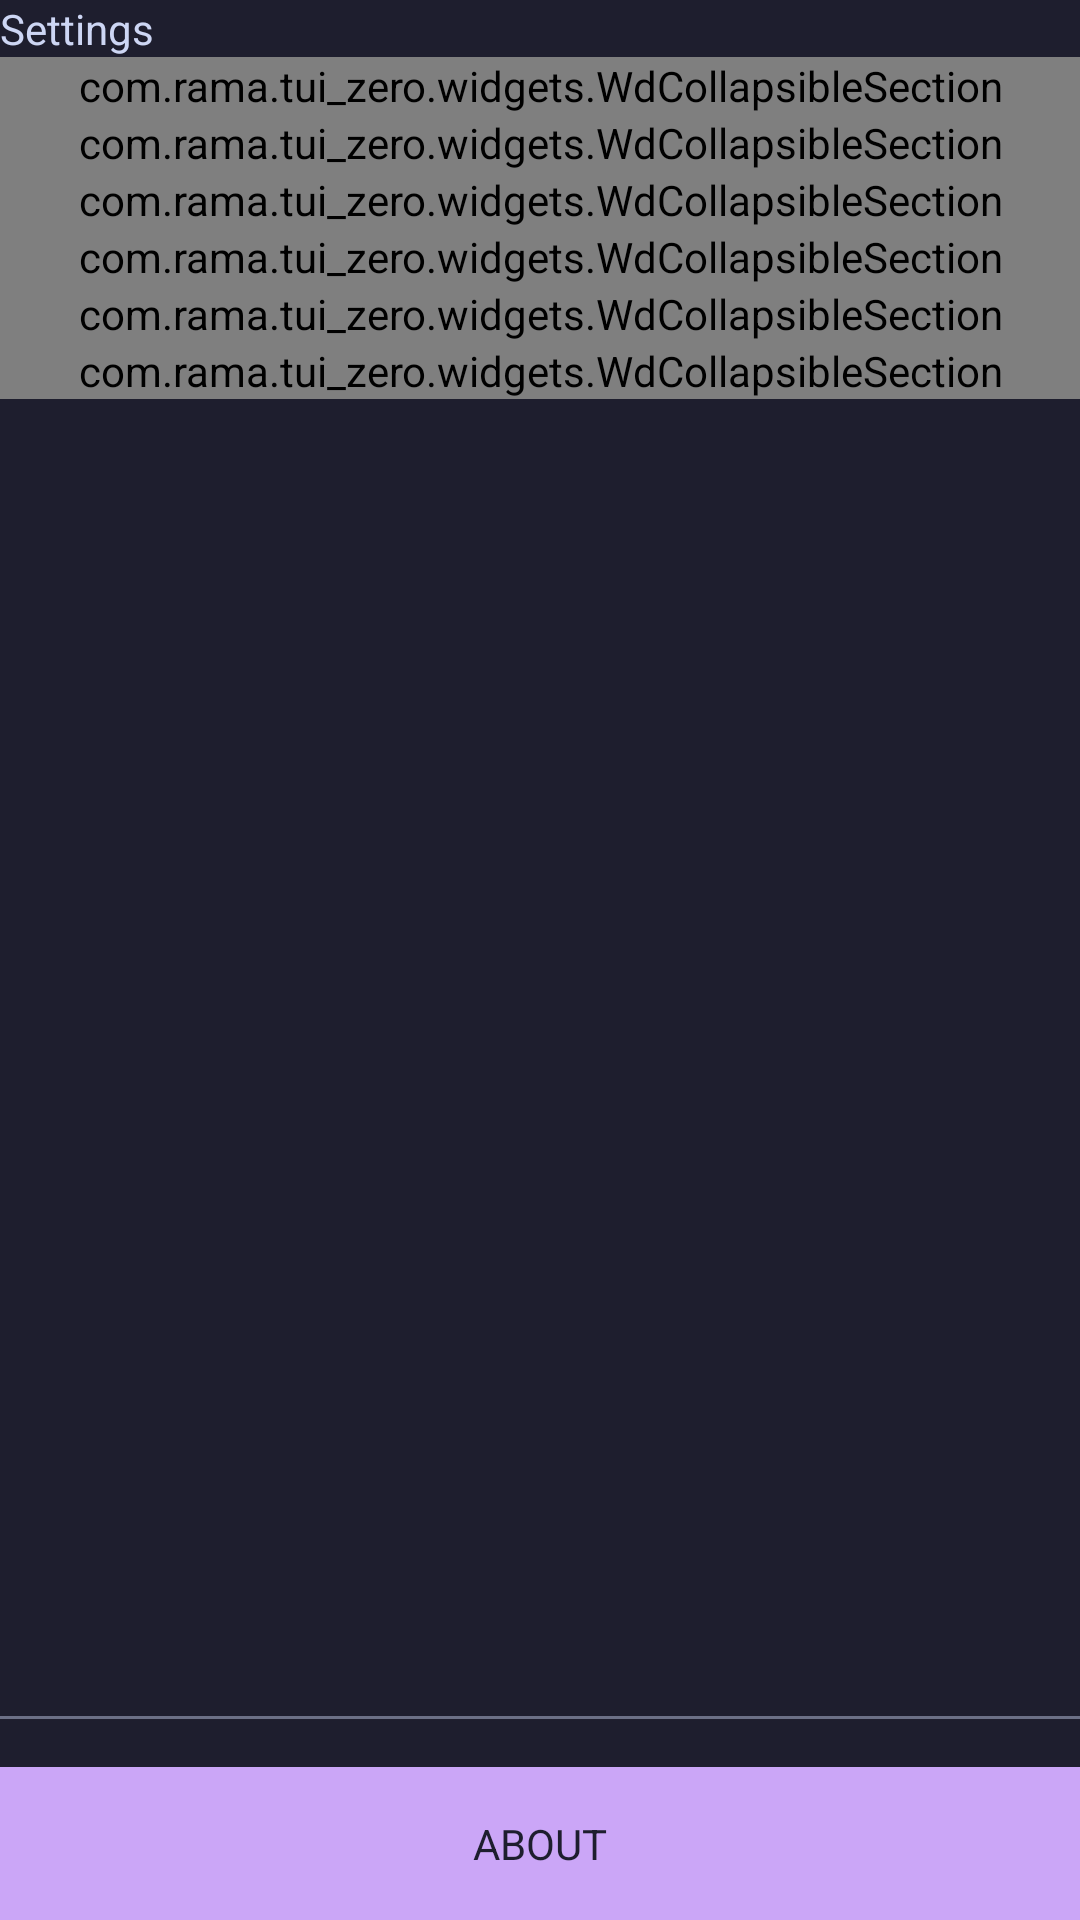

The Android layout XML behind this screen, and the referenced resources:
<!-- AndroidManifest.xml: application theme Theme.Tui -->
<!-- res/layout/page_settings.xml -->
<?xml version="1.0" encoding="utf-8"?>
<LinearLayout xmlns:android="http://schemas.android.com/apk/res/android"
    xmlns:app="http://schemas.android.com/apk/res-auto"
    style="@style/VerticalList"
    android:layout_height="match_parent">

    <TextView
        style="@style/H2"
        android:layout_width="match_parent"
        android:layout_height="wrap_content"
        android:text="@string/header_settings" />

    <View style="@style/SeparatorListVertical" />

    <ScrollView
        android:layout_width="match_parent"
        android:layout_height="0dp"
        android:layout_weight="1"
        android:background="@android:color/transparent"
        android:cacheColorHint="@android:color/transparent"
        android:fadingEdge="none"
        android:fillViewport="true"
        android:overScrollMode="never"
        android:scrollbars="none">

        <LinearLayout style="@style/VerticalList">

            
            <com.rama.tui_zero.widgets.WdCollapsibleSection
                android:layout_width="match_parent"
                android:layout_height="wrap_content"
                app:defaultExpanded="true"
                app:header="@string/header_system"
                app:key="settings:section:system">

                <Button
                    android:id="@+id/media_permission_button"
                    style="@style/BTN"
                    android:text="@string/btn_grant_media" />

                <View style="@style/SeparatorListVertical" />

                <Button
                    android:id="@+id/storage_permission_button"
                    style="@style/BTN"
                    android:text="@string/btn_grant_storage" />

                <View
                    android:id="@+id/storage_separator"
                    style="@style/SeparatorListVertical" />

                <Button
                    android:id="@+id/notification_permission_button"
                    style="@style/BTN"
                    android:text="@string/btn_grant_notifications" />

                <View
                    android:id="@+id/background_separator"
                    style="@style/SeparatorListVertical" />

                <Button
                    android:id="@+id/background_playback_button"
                    style="@style/BTN"
                    android:text="@string/btn_background_playback" />

                <View style="@style/SeparatorListVertical" />

                <com.rama.tui_zero.widgets.WdCheckbox
                    android:id="@+id/show_system_bar"
                    style="@style/Checkbox"
                    android:text="@string/label_show_system_bar" />

                <View style="@style/SeparatorListVertical" />

                <com.rama.tui_zero.widgets.WdCheckbox
                    android:id="@+id/keep_screen_awake"
                    style="@style/Checkbox"
                    android:text="@string/label_keep_screen_awake" />

                <View style="@style/SeparatorListVertical" />

                <LinearLayout style="@style/VerticalList_BG2">

                    <TextView
                        style="@style/Text"
                        android:text="@string/label_app_zoom" />

                    <View style="@style/SeparatorListVertical" />

                    <LinearLayout style="@style/HorizontalList">

                        <EditText
                            android:id="@+id/zoom"
                            style="@style/EditText"
                            android:layout_weight="1"
                            android:imeOptions="actionDone"
                            android:inputType="number"
                            android:maxLength="3"
                            android:text="100" />

                        <View style="@style/SeparatorListHorizontal" />

                        <TextView
                            style="@style/Text"
                            android:layout_width="wrap_content"
                            android:text="@string/label_zoom_unit" />
                    </LinearLayout>
                </LinearLayout>
            </com.rama.tui_zero.widgets.WdCollapsibleSection>

            <View style="@style/SeparatorListVertical" />

            <com.rama.tui_zero.widgets.WdCollapsibleSection
                android:layout_width="match_parent"
                android:layout_height="wrap_content"
                app:defaultExpanded="true"
                app:header="@string/header_folders"
                app:key="settings:section:folders">

                <LinearLayout style="@style/VerticalList">

                    <TextView
                        android:id="@+id/folders_empty"
                        style="@style/Text"
                        android:text="@string/label_folders_empty"
                        android:visibility="gone" />

                    <LinearLayout
                        android:id="@+id/folders_container"
                        style="@style/VerticalListDivided" />
                </LinearLayout>
            </com.rama.tui_zero.widgets.WdCollapsibleSection>

            <View style="@style/SeparatorListVertical" />

            <com.rama.tui_zero.widgets.WdCollapsibleSection
                android:layout_width="match_parent"
                android:layout_height="wrap_content"
                app:defaultExpanded="true"
                app:header="@string/header_theme"
                app:key="settings:section:themes">

                <com.rama.tui_zero.widgets.WdRadioGroup
                    android:id="@+id/theme_group"
                    style="@style/VerticalList_BG2" />
            </com.rama.tui_zero.widgets.WdCollapsibleSection>

            <View
                android:id="@+id/accent_separator"
                style="@style/SeparatorListVertical" />

            <com.rama.tui_zero.widgets.WdCollapsibleSection
                android:id="@+id/accent_section"
                android:layout_width="match_parent"
                android:layout_height="wrap_content"
                app:defaultExpanded="true"
                app:header="@string/header_accent"
                app:key="settings:section:accent">

                <com.rama.tui_zero.widgets.WdRadioGroup
                    android:id="@+id/accent_group"
                    style="@style/VerticalList_BG2" />
            </com.rama.tui_zero.widgets.WdCollapsibleSection>

            <View style="@style/SeparatorListVertical" />

            <com.rama.tui_zero.widgets.WdCollapsibleSection
                android:layout_width="match_parent"
                android:layout_height="wrap_content"
                app:defaultExpanded="true"
                app:header="@string/header_list"
                app:key="settings:section:list">

                <com.rama.tui_zero.widgets.WdRadioGroup
                    android:id="@+id/sort_group"
                    style="@style/VerticalList_BG2" />

                <View style="@style/SeparatorListVertical" />

                <com.rama.tui_zero.widgets.WdCheckbox
                    android:id="@+id/keep_folder_files_together"
                    style="@style/Checkbox"
                    android:text="@string/label_keep_folder_together" />

                <View style="@style/SeparatorListVertical" />

                <com.rama.tui_zero.widgets.WdCheckbox
                    android:id="@+id/respect_nomedia"
                    style="@style/Checkbox"
                    android:text="@string/label_respect_nomedia" />

                <View style="@style/SeparatorListVertical" />

                <LinearLayout style="@style/VerticalList">

                    <TextView
                        style="@style/Text"
                        android:text="@string/label_audio_formats" />

                    <View style="@style/SeparatorListVertical" />

                    <LinearLayout
                        android:id="@+id/audio_formats_container"
                        style="@style/VerticalListDivided" />
                </LinearLayout>
            </com.rama.tui_zero.widgets.WdCollapsibleSection>

            <View style="@style/SeparatorListVertical" />

            <com.rama.tui_zero.widgets.WdCollapsibleSection
                android:layout_width="match_parent"
                android:layout_height="wrap_content"
                app:defaultExpanded="true"
                app:header="@string/header_visualizer"
                app:key="settings:section:visualizer">

                <TextView
                    android:id="@+id/visualizer_status"
                    style="@style/Text_Center"
                    android:background="@color/crust"
                    android:padding="8sp" />

                <View style="@style/SeparatorListVertical" />

                <LinearLayout
                    android:id="@+id/counters_container"
                    style="@style/VerticalListDivided" />

                <View style="@style/SeparatorListVertical" />

                <LinearLayout
                    android:id="@+id/formulas_container"
                    style="@style/VerticalListDivided" />

                <View style="@style/SeparatorListVertical" />

                <Button
                    android:id="@+id/add_counter"
                    style="@style/BTN"
                    android:text="@string/btn_add_counter" />

                <View style="@style/SeparatorListVertical" />

                <Button
                    android:id="@+id/add_formula"
                    style="@style/BTN"
                    android:text="@string/btn_add_formula" />
            </com.rama.tui_zero.widgets.WdCollapsibleSection>
        </LinearLayout>
    </ScrollView>

    <View style="@style/Separator" />

    <Button
        android:id="@+id/go_about"
        style="@style/BTN"
        android:text="@string/btn_about" />

</LinearLayout>
<!-- resources referenced by this layout -->
<resources>
  <color name="crust">#11111B</color>
  <string name="btn_about">ABOUT</string>
  <string name="btn_add_counter">ADD COUNTER</string>
  <string name="btn_add_formula">ADD FORMULA</string>
  <string name="btn_background_playback">ALLOW BACKGROUND PLAYBACK</string>
  <string name="btn_grant_media">GRANT MEDIA PERMISSION</string>
  <string name="btn_grant_notifications">GRANT NOTIFICATION PERMISSION</string>
  <string name="btn_grant_storage">GRANT STORAGE PERMISSION</string>
  <string name="header_accent">Accent</string>
  <string name="header_folders">Folders</string>
  <string name="header_list">List</string>
  <string name="header_settings">Settings</string>
  <string name="header_system">System</string>
  <string name="header_theme">Theme</string>
  <string name="header_visualizer">Visualizer</string>
  <string name="label_app_zoom">App Zoom</string>
  <string name="label_audio_formats">Audio formats to scan for</string>
  <string name="label_folders_empty">Folders show up here after the first scan.</string>
  <string name="label_keep_folder_together">Keep files from the same folder together</string>
  <string name="label_keep_screen_awake">Keep screen awake</string>
  <string name="label_respect_nomedia">Prevent .nomedia folders from being scanned</string>
  <string name="label_show_system_bar">Show system bar</string>
  <string name="label_zoom_unit" translatable="false">%</string>
  <style name="BTN" parent="BlockFlow">
          <item name="android:padding">16dp</item>
          <item name="android:textColor">@color/base</item>
          <item name="android:textSize">@dimen/text</item>
          <item name="android:background">@color/accent</item>
      </style>
  <style name="Checkbox" parent="BlockFlow" />
  <style name="H2" parent="BlockFlow">
          <item name="android:textColor">@color/text</item>
          <item name="android:textSize">@dimen/h2</item>
      </style>
  <style name="HorizontalList" parent="BlockFlow">
          <item name="android:orientation">horizontal</item>
          <item name="android:gravity">center_vertical</item>
      </style>
  <style name="SeparatorListHorizontal">
          <item name="android:layout_width">@dimen/space_between_elements</item>
          <item name="android:layout_height">@dimen/space_between_elements</item>
      </style>
  <style name="SeparatorListVertical">
          <item name="android:layout_width">match_parent</item>
          <item name="android:layout_height">@dimen/space_between_elements</item>
      </style>
  <style name="Text" parent="BlockFlow">
          <item name="android:textColor">@color/text</item>
          <item name="android:textSize">@dimen/text</item>
      </style>
  <style name="Text_Center" parent="Text">
          <item name="android:gravity">center</item>
      </style>
  <style name="VerticalList" parent="BlockFlow">
          <item name="android:orientation">vertical</item>
      </style>
  <style name="VerticalListDivided" parent="VerticalList">
          <item name="android:showDividers">middle</item>
          <item name="android:divider">@drawable/list_divider</item>
      </style>
  <style name="VerticalList_BG2" parent="VerticalList">
          <item name="android:background">@color/surface_0</item>
          <item name="android:padding">16dp</item>
      </style>
  <style name="Theme.Tui" parent="@android:style/Theme.Black.NoTitleBar">
          <item name="android:windowBackground">@color/base</item>
          <item name="android:textColor">@color/text</item>
      </style>
  <style name="BlockFlow">
          <item name="android:layout_width">match_parent</item>
          <item name="android:layout_height">wrap_content</item>
      </style>
  <color name="base">#1E1E2E</color>
  <color name="accent">#CBA6F7</color>
  <color name="text">#CDD6F4</color>
  <color name="disabled">#6C7086</color>
  <color name="surface_0">#45475A</color>
</resources>
